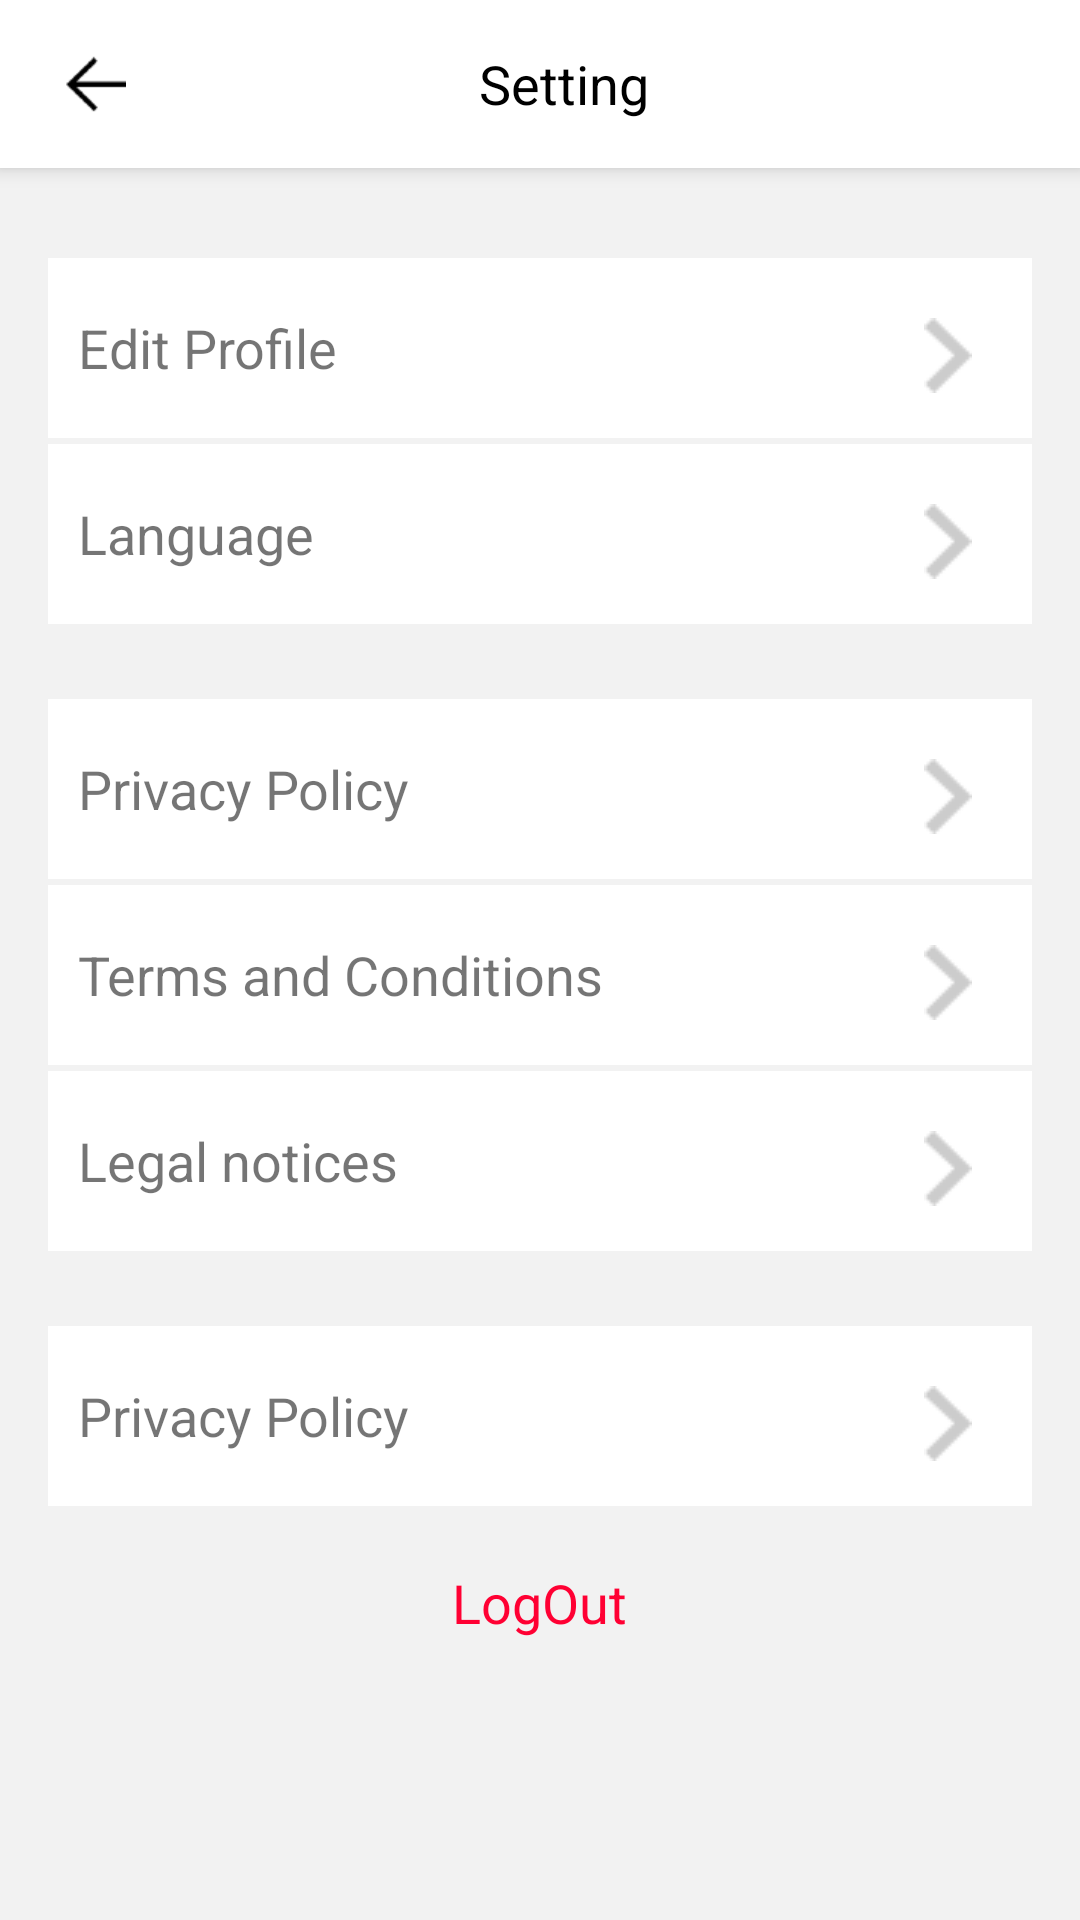

Reconstruct the res/layout file that produces this screen, plus the resources it refers to.
<!-- AndroidManifest.xml: application theme AppTheme -->
<!-- res/layout/activity_settings.xml -->
<?xml version="1.0" encoding="utf-8"?>
<RelativeLayout xmlns:android="http://schemas.android.com/apk/res/android"
    android:layout_width="match_parent"
    android:layout_height="match_parent"
    android:background="#f2f2f2">

    <android.support.v7.widget.Toolbar
        android:id="@+id/add_education_toolbar"
        android:layout_width="match_parent"
        android:layout_height="wrap_content"
        android:background="#ffffff"
        android:elevation="4dp"
        android:minHeight="?attr/actionBarSize">

        <RelativeLayout
            android:layout_width="match_parent"
            android:layout_height="wrap_content">

            <ImageView
                android:id="@+id/back_button"
                android:layout_width="wrap_content"
                android:layout_height="wrap_content"
                android:layout_centerVertical="true"
                android:background="?attr/selectableItemBackground"
                android:padding="6dp"
                android:src="@mipmap/back_arrow" />

            <TextView
                android:id="@+id/profile_title"
                android:layout_width="wrap_content"
                android:layout_height="wrap_content"
                android:layout_centerHorizontal="true"
                android:layout_centerVertical="true"
                android:text="Setting"
                android:textColor="@android:color/black"
                android:textSize="18sp" />

        </RelativeLayout>

    </android.support.v7.widget.Toolbar>

    <ScrollView
        android:layout_width="match_parent"
        android:layout_height="wrap_content"
        android:layout_marginTop="70dp">

        <LinearLayout xmlns:android="http://schemas.android.com/apk/res/android"
            android:layout_width="match_parent"
            android:layout_height="wrap_content"
            android:layout_margin="10dp"
            android:orientation="vertical"
            android:padding="6dp">

            <LinearLayout
                android:id="@+id/edit_profile_layout"
                android:layout_width="match_parent"
                android:layout_height="60dp"
                android:background="#FFF"
                android:orientation="horizontal">

                <TextView
                    android:id="@+id/edit_profile_text_view"
                    android:layout_width="wrap_content"
                    android:layout_height="wrap_content"
                    android:layout_gravity="center"
                    android:paddingLeft="10dp"
                    android:text="Edit Profile"
                    android:textSize="18sp" />

                <include
                    layout="@layout/greater_than_sign"
                    android:layout_width="wrap_content"
                    android:layout_height="wrap_content" />

            </LinearLayout>

            <LinearLayout
                android:id="@+id/language_layout"
                android:layout_width="match_parent"
                android:layout_height="60dp"
                android:layout_marginTop="2dp"
                android:background="#FFF"
                android:orientation="horizontal">

                <TextView
                    android:id="@+id/language_text_view"
                    android:layout_width="wrap_content"
                    android:layout_height="wrap_content"
                    android:layout_gravity="center"
                    android:paddingLeft="10dp"
                    android:text="Language"
                    android:textSize="18sp" />

                <include
                    layout="@layout/greater_than_sign"
                    android:layout_width="wrap_content"
                    android:layout_height="wrap_content" />
            </LinearLayout>

            <LinearLayout
                android:id="@+id/privacy_policy_layout"
                android:layout_width="match_parent"
                android:layout_height="60dp"
                android:layout_marginTop="25dp"
                android:background="#FFF"
                android:orientation="horizontal">

                <TextView
                    android:id="@+id/policy_text_view"
                    android:layout_width="wrap_content"
                    android:layout_height="wrap_content"
                    android:layout_gravity="center"
                    android:paddingLeft="10dp"
                    android:text="Privacy Policy"
                    android:textSize="18sp" />

                <include
                    layout="@layout/greater_than_sign"
                    android:layout_width="wrap_content"
                    android:layout_height="wrap_content" />
            </LinearLayout>

            <LinearLayout
                android:id="@+id/terms_layout"
                android:layout_width="match_parent"
                android:layout_height="60dp"
                android:layout_marginTop="2dp"
                android:background="#FFF"
                android:orientation="horizontal">

                <TextView
                    android:id="@+id/terms_text_view"
                    android:layout_width="wrap_content"
                    android:layout_height="wrap_content"
                    android:layout_gravity="center"
                    android:paddingLeft="10dp"
                    android:text="Terms and Conditions"
                    android:textSize="18sp" />

                <include
                    layout="@layout/greater_than_sign"
                    android:layout_width="wrap_content"
                    android:layout_height="wrap_content" />
            </LinearLayout>

            <LinearLayout
                android:id="@+id/legal_notices_layout"
                android:layout_width="match_parent"
                android:layout_height="60dp"
                android:layout_marginTop="2dp"
                android:background="#FFF"
                android:orientation="horizontal">

                <TextView
                    android:id="@+id/legal_notices_text_view"
                    android:layout_width="wrap_content"
                    android:layout_height="wrap_content"
                    android:layout_gravity="center"
                    android:paddingLeft="10dp"
                    android:text="Legal notices"
                    android:textSize="18sp" />

                <include
                    layout="@layout/greater_than_sign"
                    android:layout_width="wrap_content"
                    android:layout_height="wrap_content" />
            </LinearLayout>

            <LinearLayout
                android:id="@+id/app_version_layout"
                android:layout_width="match_parent"
                android:layout_height="60dp"
                android:layout_marginTop="25dp"
                android:background="#FFF"
                android:orientation="horizontal">

                <TextView
                    android:id="@+id/app_version_text_view"
                    android:layout_width="wrap_content"
                    android:layout_height="wrap_content"
                    android:layout_gravity="center"
                    android:paddingLeft="10dp"
                    android:text="Privacy Policy"
                    android:textSize="18sp" />

                <include
                    layout="@layout/greater_than_sign"
                    android:layout_width="wrap_content"
                    android:layout_height="wrap_content" />
            </LinearLayout>

            <TextView
                android:id="@+id/logout_text_view"
                android:layout_width="wrap_content"
                android:layout_height="wrap_content"
                android:layout_gravity="center_horizontal"
                android:layout_marginTop="20dp"
                android:text="LogOut"
                android:textColor="#F03"
                android:textSize="18sp" />
        </LinearLayout>
    </ScrollView>
</RelativeLayout>
<!-- res/layout/greater_than_sign.xml (included above) -->
<?xml version="1.0" encoding="utf-8"?>
<RelativeLayout xmlns:android="http://schemas.android.com/apk/res/android"
    android:layout_width="match_parent"
    android:layout_height="match_parent">
    <ImageView
        android:id="@+id/greater_than_sign"
        android:layout_width="wrap_content"
        android:layout_height="wrap_content"
        android:background="@drawable/ic_next"
        android:layout_alignParentRight="true"
        android:layout_marginTop="20dp"
        android:layout_marginRight="20sp"
        />

</RelativeLayout>
<!-- resources referenced by this layout -->
<resources>
  <!-- drawable ic_next: png bitmap (drawable, 567 bytes) -->
  <!-- mipmap back_arrow: png bitmap (drawable, 666 bytes) -->
  <style name="AppTheme" parent="Theme.AppCompat.Light.DarkActionBar">
          
          <item name="colorPrimary">@color/colorPrimary</item>
          <item name="colorPrimaryDark">@color/colorPrimaryDark</item>
          <item name="colorAccent">@color/colorAccent</item>
      </style>
  <color name="colorPrimary">#3F51B5</color>
  <color name="colorPrimaryDark">#303F9F</color>
  <color name="colorAccent">#00AB9F</color>
</resources>
